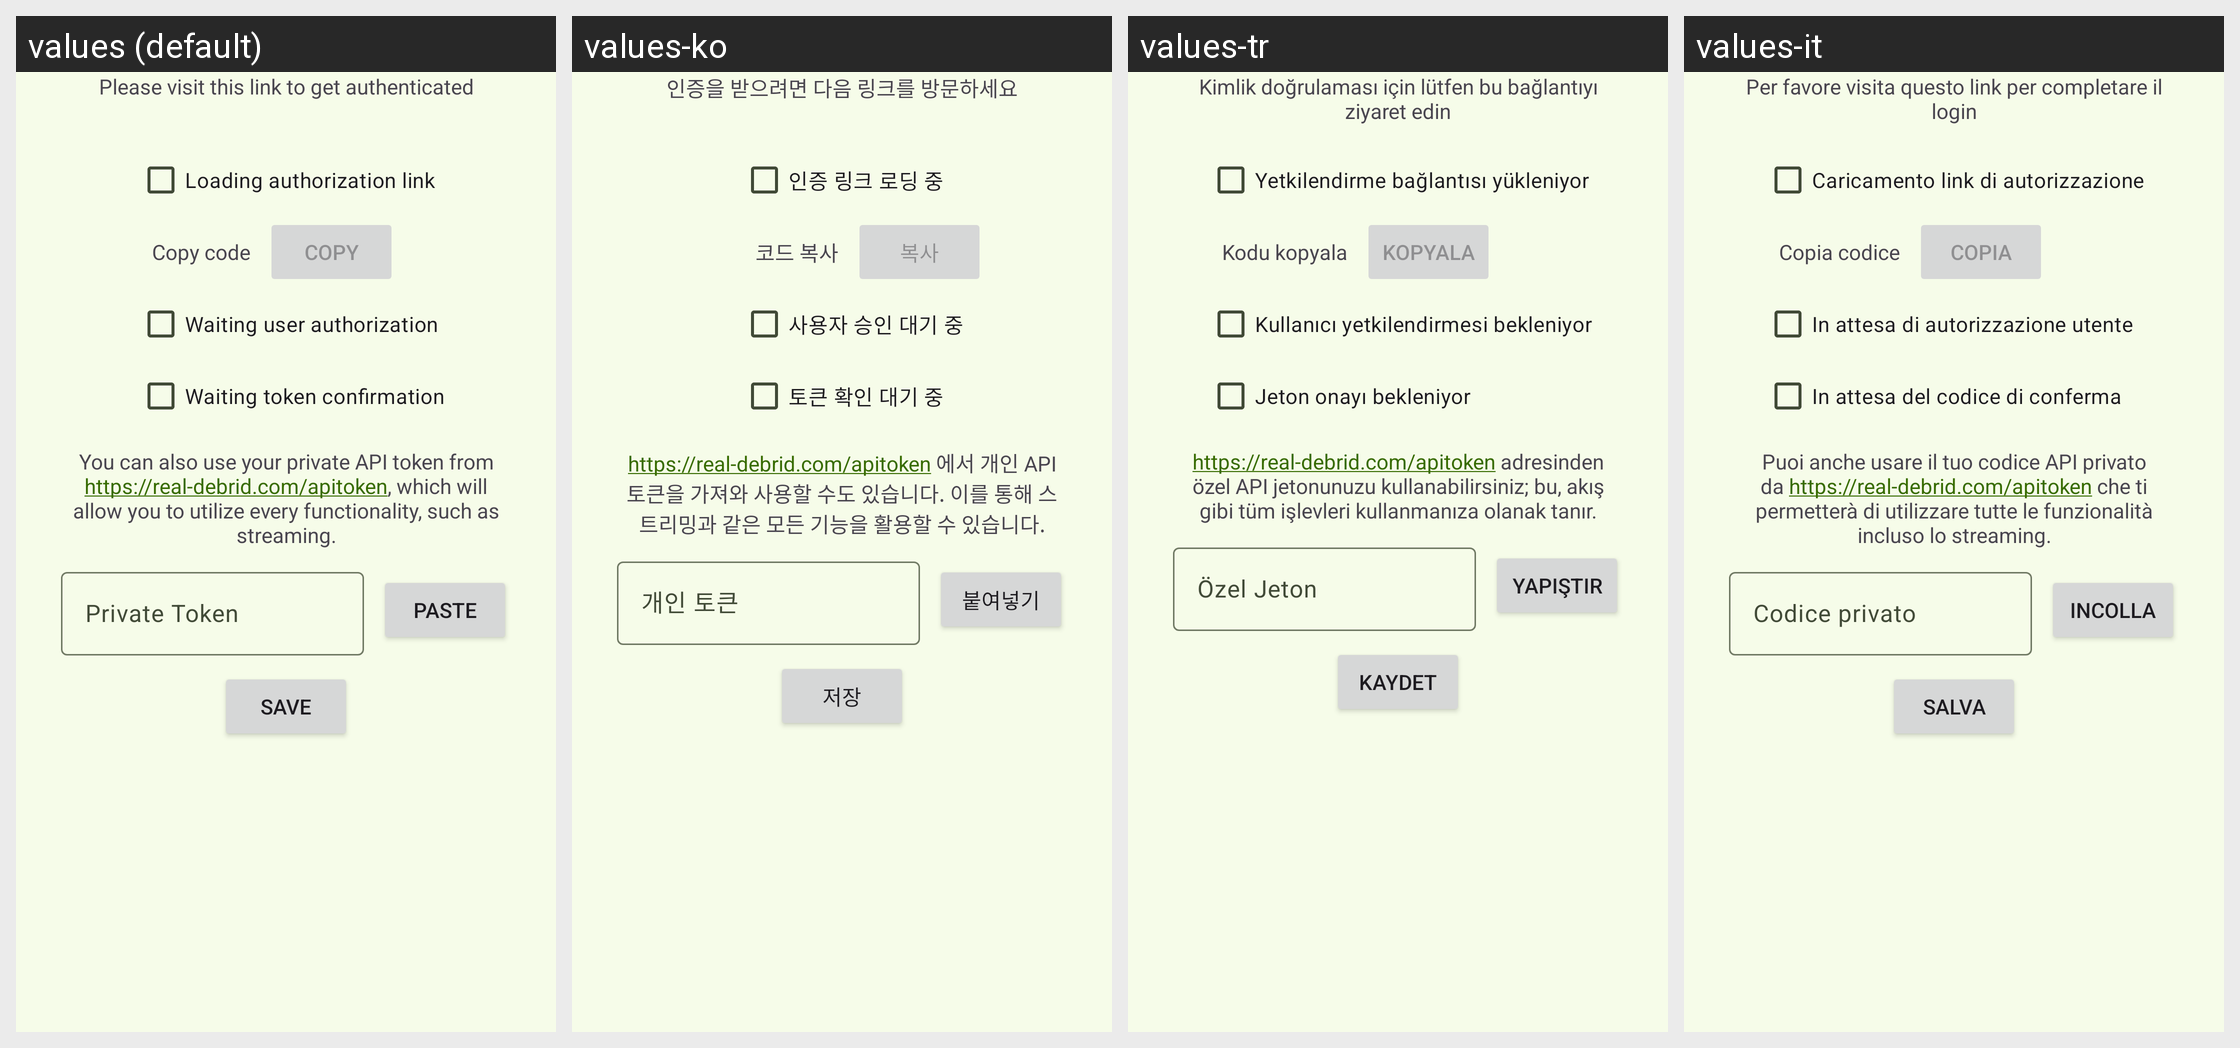

Translations of the strings shown on this Android screen, per locale in the grid:
Android screen res/layout/fragment_authentication.xml rendered under 4 locales, left to right: values (default), values-ko, values-tr, values-it. Device: Nexus 5 (rendered at 1080×1920; each locale shown at half size, 540×960, under a caption strip naming it); theme Theme.Unchained.Material3.Green.One.
Other locales in the repository, not shown: values-cs, values-es, values-fr, values-hu, values-pt.
Strings drawn on this screen, with the default value and each locale's value (text and hints the layout hard-codes, and strings that could not be matched under every locale, appear in the picture but are not listed):

login_message_placeholder
  values: Please visit this link to get authenticated
  values-ko: 인증을 받으려면 다음 링크를 방문하세요
  values-tr: Kimlik doğrulaması için lütfen bu bağlantıyı ziyaret edin
  values-it: Per favore visita questo link per completare il login

waiting_link
  values: Loading authorization link
  values-ko: 인증 링크 로딩 중
  values-tr: Yetkilendirme bağlantısı yükleniyor
  values-it: Caricamento link di autorizzazione

copy_code
  values: Copy code
  values-ko: 코드 복사
  values-tr: Kodu kopyala
  values-it: Copia codice

copy_string
  values: Copy
  values-ko: 복사
  values-tr: Kopyala
  values-it: Copia

waiting_user_auth
  values: Waiting user authorization
  values-ko: 사용자 승인 대기 중
  values-tr: Kullanıcı yetkilendirmesi bekleniyor
  values-it: In attesa di autorizzazione utente

waiting_token
  values: Waiting token confirmation
  values-ko: 토큰 확인 대기 중
  values-tr: Jeton onayı bekleniyor
  values-it: In attesa del codice di conferma

add_private_token_message
  values: You can also use your private API token from https://real-debrid.com/apitoken, which will allow you to utilize every functionality, such as streaming.
  values-ko: https://real-debrid.com/apitoken 에서 개인 API 토큰을 가져와 사용할 수도 있습니다. 이를 통해 스트리밍과 같은 모든 기능을 활용할 수 있습니다.
  values-tr: https://real-debrid.com/apitoken adresinden özel API jetonunuzu kullanabilirsiniz; bu, akış gibi tüm işlevleri kullanmanıza olanak tanır.
  values-it: Puoi anche usare il tuo codice API privato da https://real-debrid.com/apitoken che ti permetterà di utilizzare tutte le funzionalità incluso lo streaming.

private_token
  values: Private Token
  values-ko: 개인 토큰
  values-tr: Özel Jeton
  values-it: Codice privato

paste
  values: Paste
  values-ko: 붙여넣기
  values-tr: Yapıştır
  values-it: Incolla

save
  values: Save
  values-ko: 저장
  values-tr: Kaydet
  values-it: Salva
